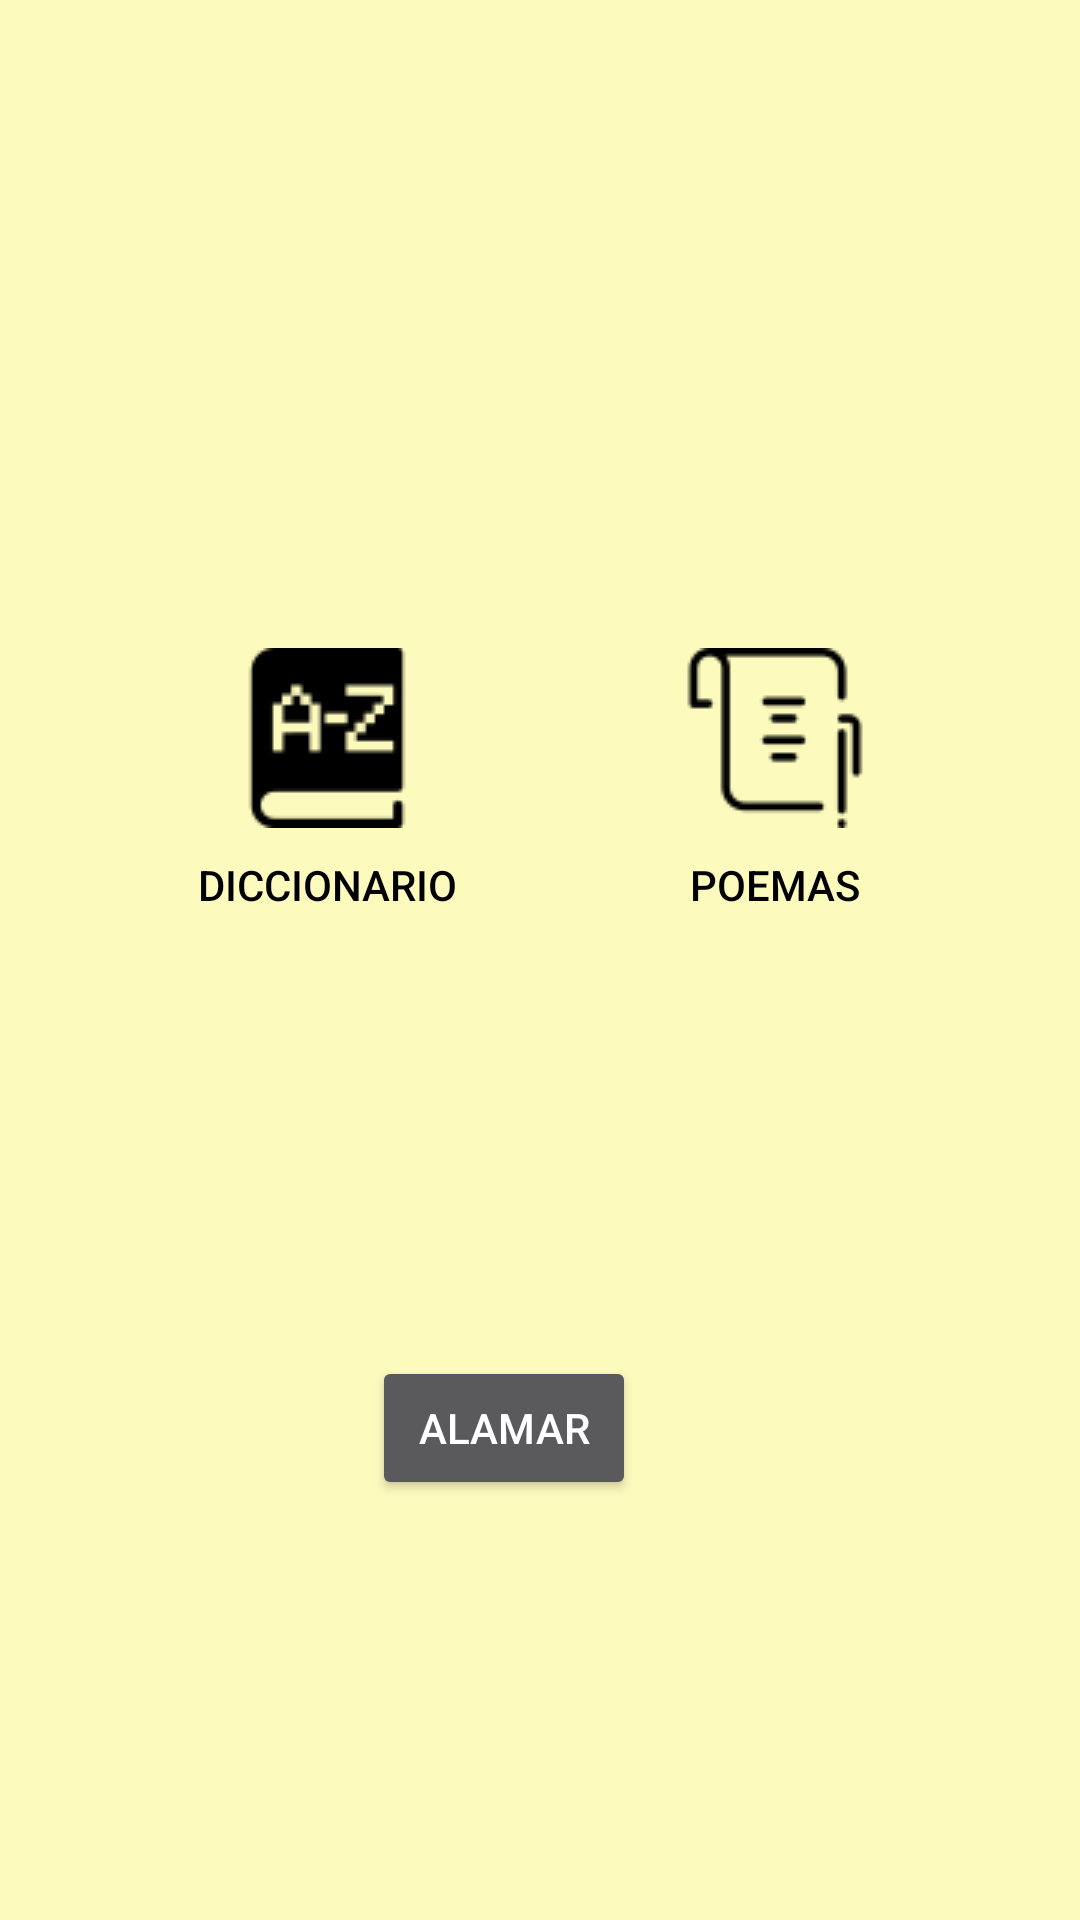

The Android layout XML behind this screen, and the referenced resources:
<!-- AndroidManifest.xml: application theme AppTheme -->
<!-- res/layout/activity_extras.xml -->
<?xml version="1.0" encoding="utf-8"?>
<android.support.constraint.ConstraintLayout xmlns:android="http://schemas.android.com/apk/res/android"
    xmlns:app="http://schemas.android.com/apk/res-auto"
    xmlns:tools="http://schemas.android.com/tools"
    android:layout_width="match_parent"
    android:layout_height="match_parent"
    android:background="@color/flatcolor"
    tools:context="com.example.yonathan.proyecto.Blitz.Trivia.ExtrasActivity">

    <Button
        android:id="@+id/btnalamar"
        android:layout_width="wrap_content"
        android:layout_height="wrap_content"
        android:layout_marginStart="148dp"
        android:layout_marginLeft="148dp"
        android:layout_marginTop="8dp"
        android:layout_marginEnd="148dp"
        android:layout_marginRight="148dp"
        android:layout_marginBottom="140dp"
        android:text="Alamar"
        app:layout_constraintBottom_toBottomOf="parent"
        app:layout_constraintEnd_toEndOf="parent"
        app:layout_constraintHorizontal_bias="1.0"
        app:layout_constraintStart_toStartOf="parent"
        app:layout_constraintTop_toTopOf="parent"
        app:layout_constraintVertical_bias="1.0" />

    <Button
        android:id="@+id/btndiccionarios"
        android:layout_width="90dp"
        android:layout_height="98dp"
        android:layout_marginStart="64dp"
        android:layout_marginLeft="64dp"
        android:layout_marginTop="216dp"
        android:layout_marginBottom="8dp"
        android:background="@color/tranparent"
        android:drawableTop="@drawable/dictionary"
        android:text="Diccionario"
        android:textColor="@color/black"
        android:onClick="diccionario"
        app:layout_constraintBottom_toBottomOf="parent"
        app:layout_constraintStart_toStartOf="parent"
        app:layout_constraintTop_toTopOf="parent"
        app:layout_constraintVertical_bias="0.0" />

    <Button
        android:id="@+id/btnpoemas"
        android:layout_width="95dp"
        android:layout_height="98dp"
        android:layout_marginStart="68dp"
        android:layout_marginLeft="68dp"
        android:layout_marginTop="216dp"
        android:layout_marginEnd="54dp"
        android:layout_marginRight="54dp"
        android:layout_marginBottom="8dp"
        android:background="@color/tranparent"
        android:textColor="@color/black"
        android:drawableTop="@drawable/poetry"
        android:text="Poemas"
        app:layout_constraintBottom_toBottomOf="parent"
        app:layout_constraintEnd_toEndOf="parent"
        app:layout_constraintHorizontal_bias="1.0"
        app:layout_constraintStart_toEndOf="@+id/btndiccionarios"
        app:layout_constraintTop_toTopOf="parent"
        app:layout_constraintVertical_bias="0.0" />


</android.support.constraint.ConstraintLayout>
<!-- resources referenced by this layout -->
<resources>
  <color name="black">#000000</color>
  <color name="flatcolor">#fcfabd</color>
  <color name="tranparent">#002a143d</color>
  <!-- drawable dictionary: png bitmap (drawable, 980 bytes) -->
  <!-- drawable poetry: png bitmap (drawable, 1042 bytes) -->
  <style name="AppTheme" parent="Theme.AppCompat.NoActionBar">
          
          <item name="colorPrimary">@color/colorPrimary</item>
          <item name="colorPrimaryDark">@color/colorPrimaryDark</item>
          <item name="colorAccent">@color/colorAccent</item>
      </style>
  <color name="colorPrimary">#3F51B5</color>
  <color name="colorPrimaryDark">#303F9F</color>
  <color name="colorAccent">#FF4081</color>
</resources>
